5-way image classification set "nn_images" from GitHub (iceberg-project/Seals); label vocabulary: crabeater, emperor, pack ice, pack-ice, weddell.

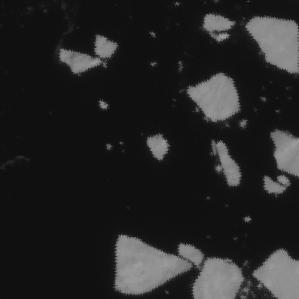
Label: pack-ice

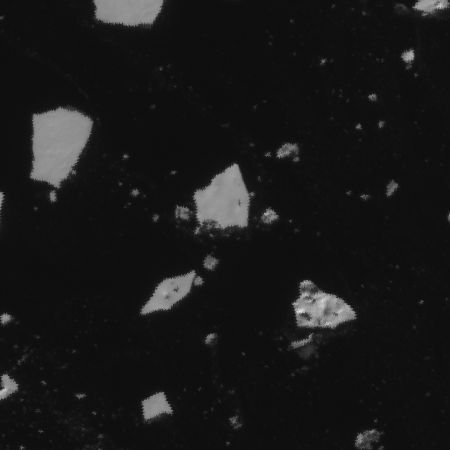
Label: crabeater

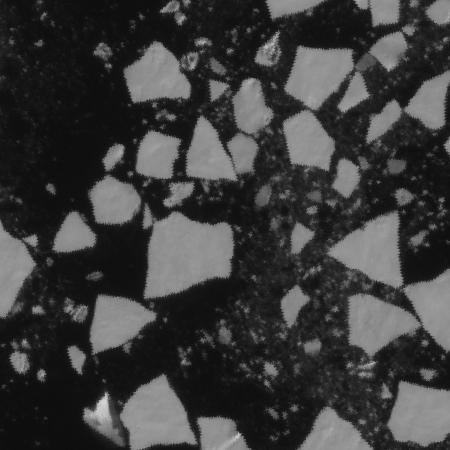
Label: pack ice

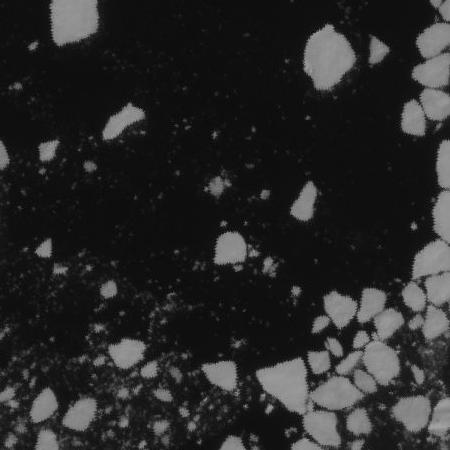
Label: pack ice

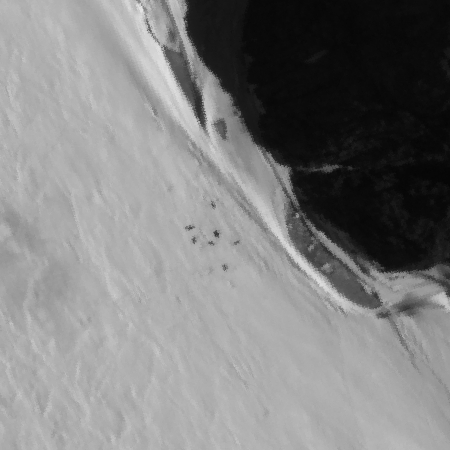
Label: weddell

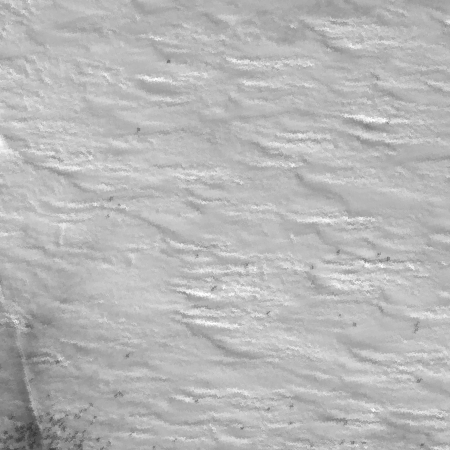
Label: emperor
